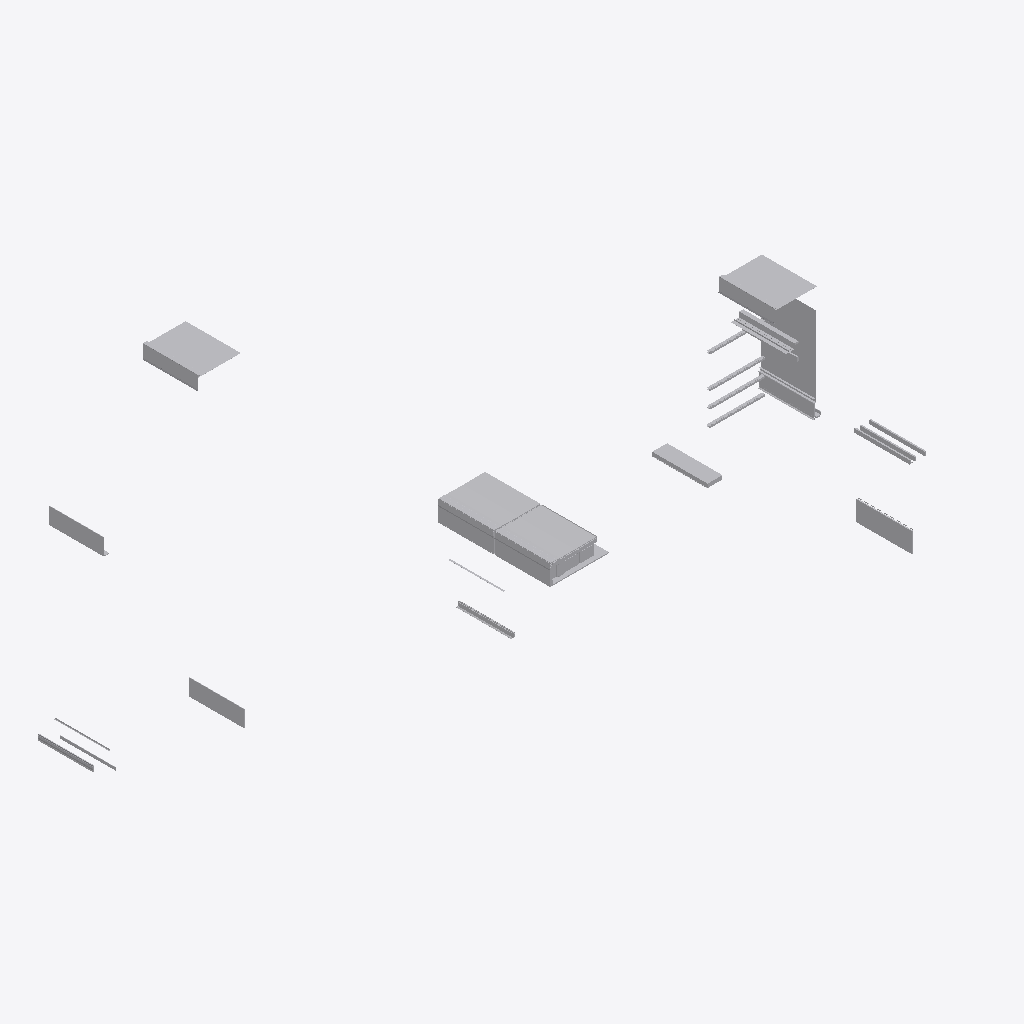
Isometric view of an IFC building model (IFC-SPF (STEP), schema IFC4, length unit metre), seen from the south-west, elements coloured by IFC class (only those large enough to see are counted): 50 other elements (light grey).
Extent 20.6 m × 13.7 m × 11.6 m (x, y, z). Elements (119): 119 IfcBuildingElementProxy.

HEADER;
FILE_DESCRIPTION(('ViewDefinition [CoordinationView]'),'2;1');
FILE_NAME('diff Sections B.ifc','2019-01-25T14:08:31',('Yorik van Havre','yorik@uncreated.net'),('uncreated.net'),'IfcOpenShell 0.5.0-dev','IfcOpenShell 0.5.0-dev','');
FILE_SCHEMA(('IFC4'));
ENDSEC;
DATA;
#20=IFCPROJECT('1cd03724_1cbc_4f86_9d5',#5,'section_B_revit',$,$,$,$,(#11),#19);
#20047=IFCSITE('2rAHKk8AeHwRfo093rt3ko',#5,'Default Site','',$,$,$,$,.ELEMENT.,$,$,$,$,$);
#20049=IFCBUILDING('2rAIiY8AeHwRfo093rt3ko',#5,'Default Building','',$,$,$,$,.ELEMENT.,$,$,$);
#20051=IFCBUILDINGSTOREY('2rAhfG8AeHwRfo093rt3ko',#5,'Default Storey','',$,$,$,$,.ELEMENT.,$);
#13550=IFCBUILDINGELEMENTPROXY('0Vfeo62L4HwPgc093rt3ko',#5,'Membrane076 12785:Membrane076 12785:6583037','',$,#84,#13549,$,.ELEMENT.);
#18341=IFCBUILDINGELEMENTPROXY('2Q5iDhMOjF8Au6qdmqPhI2',#5,'GRAVEL BALLAST004 14734:GRAVEL BALLAST004 14734:6585642','',$,#84,#18340,$,.ELEMENT.);
#2569=IFCBUILDINGELEMENTPROXY('3jEPkI$_CHw961093rt3ko',#5,'GRAVEL BALLAST002 3538:GRAVEL BALLAST002 3538:6574215','',$,#84,#2568,$,.ELEMENT.);
#12380=IFCBUILDINGELEMENTPROXY('3VAd$8DQb519OpjpC8KDEJ',#5,'Membrane067 6390:Membrane067 6390:6576887','',$,#84,#12379,$,.ELEMENT.);
#929=IFCBUILDINGELEMENTPROXY('1UQyFU$wGHwBPC093rt3ko',#5,'Membrane041 1348:Membrane041 1348:6571796','',$,#84,#928,$,.ELEMENT.);
#19940=IFCBUILDINGELEMENTPROXY('2r7uiS8AeHwRfo093rt3ko',#5,'Deleted014','',$,#84,#19939,$,.ELEMENT.);
#13381=IFCBUILDINGELEMENTPROXY('0XYlAy2L4HwPgc093rt3ko',#5,'Structure068 12242:Structure068 12242:6582233','',$,#84,#13380,$,.ELEMENT.);
#831=IFCBUILDINGELEMENTPROXY('0Gpm9i_p0HwA6F093rt3ko',#5,'Flashing008 1279:Flashing008 1279:6571718','',$,#84,#830,$,.ELEMENT.);
#11871=IFCBUILDINGELEMENTPROXY('1OUvNV84P3Tg$EQBgEXcBU',#5,'Flashing017 6369:Flashing017 6369:6576819','',$,#84,#11870,$,.ELEMENT.);
#13336=IFCBUILDINGELEMENTPROXY('04R5k21M8HwQaR093rt3ko',#5,'Gypsum027 11457:Gypsum027 11457:6581045','',$,#84,#13335,$,.ELEMENT.);
#19309=IFCBUILDINGELEMENTPROXY('2r3LJi8AeHwRfo093rt3ko',#5,'Deleted','',$,#84,#19308,$,.ELEMENT.);
#2369=IFCBUILDINGELEMENTPROXY('3j8XYC$_CHw961093rt3ko',#5,'Stucco026 3474:Stucco026 3474:6574168','',$,#84,#2368,$,.ELEMENT.);
#18145=IFCBUILDINGELEMENTPROXY('0XoDGcobz8QRWXSZRCQSxQ',#5,'Stucco037 14693:Stucco037 14693:6585595','',$,#84,#18144,$,.ELEMENT.);
#19123=IFCBUILDINGELEMENTPROXY('3RDrVMpjr0LgYPIG5Z_mE3',#5,'Membrane076 1:Membrane076 12785:6607588','',$,#84,#19122,$,.ELEMENT.);
#10431=IFCBUILDINGELEMENTPROXY('3xUcLG4ueHwQN5093rt3ko',#5,'Membrane066 5995:Membrane066 5995:6576417','',$,#84,#10430,$,.ELEMENT.);
#16006=IFCBUILDINGELEMENTPROXY('1e0FV82U8HwPVf093rt3ko',#5,'Window frame019 13930:Window frame019 13930:6584144','',$,#84,#16005,$,.ELEMENT.);
#352=IFCBUILDINGELEMENTPROXY('1U9joI$wGHwBPC093rt3ko',#5,'Stone019 1045:Stone019 1045:6571610','',$,#84,#351,$,.ELEMENT.);
#1764=IFCBUILDINGELEMENTPROXY('3ozWWjTrH4BhnX8HpedAM3',#5,'GRAVEL STOP 3255:GRAVEL STOP 3255:6573964','',$,#84,#1763,$,.ELEMENT.);
#17796=IFCBUILDINGELEMENTPROXY('06tWJXNV5Djgy2aXM3IMAb',#5,'GRAVEL STOP006 14641:GRAVEL STOP006 14641:6585467','',$,#84,#17795,$,.ELEMENT.);
#1596=IFCBUILDINGELEMENTPROXY('3T$m12$COHw8Ny093rt3ko',#5,'Plywood075 2858:Plywood075 2858:6573234','',$,#84,#1595,$,.ELEMENT.);
#19258=IFCBUILDINGELEMENTPROXY('2GLMabJ$f5owm2rhjwvQZ0',#5,'Blocking047 1:Blocking047 2889:6608558','',$,#84,#19257,$,.ELEMENT.);
#12571=IFCBUILDINGELEMENTPROXY('1VZ5CO16uHwRd4093rt3ko',#5,'Blocking092 8107:Blocking092 8107:6579144','',$,#84,#12570,$,.ELEMENT.);
#12961=IFCBUILDINGELEMENTPROXY('2i$awgW7f5yfVQOBi7PEh$',#5,'Blocking098 8378:Blocking098 8378:6579460','',$,#84,#12960,$,.ELEMENT.);
#12924=IFCBUILDINGELEMENTPROXY('3RVbem8Ej3cwbykImvFo7O',#5,'Blocking097 8371:Blocking097 8371:6579446','',$,#84,#12923,$,.ELEMENT.);
#6045=IFCBUILDINGELEMENTPROXY('1U2r7i16uHwRd4093rt3ko',#5,'Window frame001 5293:Window frame001 5293:6575783','',$,#84,#6044,$,.ELEMENT.);
#7889=IFCBUILDINGELEMENTPROXY('1UEb0U16uHwRd4093rt3ko',#5,'Window frame002 5336:Window frame002 5336:6575846','',$,#84,#7888,$,.ELEMENT.);
#4925=IFCBUILDINGELEMENTPROXY('1TqO6816uHwRd4093rt3ko',#5,'Window frame 5286:Window frame 5286:6575776','',$,#84,#4924,$,.ELEMENT.);
#10520=IFCBUILDINGELEMENTPROXY('3xX0dK4ueHwQN5093rt3ko',#5,'Structure070 6216:Structure070 6216:6576567','',$,#84,#10519,$,.ELEMENT.);
#10102=IFCBUILDINGELEMENTPROXY('1UbNOQ16uHwRd4093rt3ko',#5,'Window frame005 5506:Window frame005 5506:6576221','',$,#84,#10101,$,.ELEMENT.);
#127=IFCBUILDINGELEMENTPROXY('0FeZ6O_p0HwA6F093rt3ko',#5,'Footer004 271:Footer004 271:6570856','',$,#84,#126,$,.ELEMENT.);
#13723=IFCBUILDINGELEMENTPROXY('1gFzL26$iHwP1r093rt3ko',#5,'flashing005 13397:flashing005 13397:6584084','',$,#84,#13722,$,.ELEMENT.);
#87=IFCBUILDINGELEMENTPROXY('0FcASs_p0HwA6F093rt3ko',#5,'Metal profile025 230:Metal profile025 230:6570816','',$,#84,#86,$,.ELEMENT.);
#3028=IFCBUILDINGELEMENTPROXY('1SP31m16uHwRd4093rt3ko',#5,'Blocking084 4463:Blocking084 4463:6575434','',$,#84,#3027,$,.ELEMENT.);
#19879=IFCBUILDINGELEMENTPROXY('2r7Snk8AeHwRfo093rt3ko',#5,'Deleted010','',$,#84,#19878,$,.ELEMENT.);
#19161=IFCBUILDINGELEMENTPROXY('3hxH0AfrT6LOMojWSSEef1',#5,'Brick 3:Brick 12740:6608236','',$,#84,#19160,$,.ELEMENT.);
#2413=IFCBUILDINGELEMENTPROXY('3jAV8A$_CHw961093rt3ko',#5,'FIRESTONE INSULATION001 3491:FIRESTONE INSULATION001 3491:6574184','',$,#84,#2412,$,.ELEMENT.);
#13664=IFCBUILDINGELEMENTPROXY('30oG6c5SWHwQKH093rt3ko',#5,'flashing001 13074:flashing001 13074:6583528','',$,#84,#13663,$,.ELEMENT.);
#1340=IFCBUILDINGELEMENTPROXY('3TfG9y$COHw8Ny093rt3ko',#5,'Structure046 2738:Structure046 2738:6573088','',$,#84,#1339,$,.ELEMENT.);
#13493=IFCBUILDINGELEMENTPROXY('0wPwJjiGT6zvoV2J4S6V5c',#5,'Metal profile109 12603:Metal profile109 12603:6582849','',$,#84,#13492,$,.ELEMENT.);
#2991=IFCBUILDINGELEMENTPROXY('2oPqSiduf3G9NtmYVNvqwX',#5,'block 4341:block 4341:6575286','',$,#84,#2990,$,.ELEMENT.);
#19911=IFCBUILDINGELEMENTPROXY('2r7gMA8AeHwRfo093rt3ko',#5,'Deleted013','',$,#84,#19910,$,.ELEMENT.);
#10364=IFCBUILDINGELEMENTPROXY('3xS2104ueHwQN5093rt3ko',#5,'SEALANT010 5959:SEALANT010 5959:6576333','',$,#84,#10363,$,.ELEMENT.);
#17259=IFCBUILDINGELEMENTPROXY('1NSkRJADX0Avsi2c$9fHlb',#5,'Metal profile114 14536:Metal profile114 14536:6585291','',$,#84,#17258,$,.ELEMENT.);
#1303=IFCBUILDINGELEMENTPROXY('3Tdhmy$COHw8Ny093rt3ko',#5,'Structure045 2725:Structure045 2725:6573074','',$,#84,#1302,$,.ELEMENT.);
#2460=IFCBUILDINGELEMENTPROXY('3jCSvs$_CHw961093rt3ko',#5,'COVER BOARD 3509:COVER BOARD 3509:6574199','',$,#84,#2459,$,.ELEMENT.);
#19972=IFCBUILDINGELEMENTPROXY('2r86HC8AeHwRfo093rt3ko',#5,'Deleted015','',$,#84,#19971,$,.ELEMENT.);
#1225=IFCBUILDINGELEMENTPROXY('3S$fMG$COHw8Ny093rt3ko',#5,'Metal profile054 2590:Metal profile054 2590:6572890','',$,#84,#1224,$,.ELEMENT.);
#3065=IFCBUILDINGELEMENTPROXY('1SYDRw16uHwRd4093rt3ko',#5,'Blocking087 4470:Blocking087 4470:6575448','',$,#84,#3064,$,.ELEMENT.);
#19009=IFCBUILDINGELEMENTPROXY('3xVCjAftvDdeAEsoO67kv2',#5,'Stucco016 1:Stucco016 478:6606533','',$,#84,#19008,$,.ELEMENT.);
#1653=IFCBUILDINGELEMENTPROXY('3U1MNC$COHw8Ny093rt3ko',#5,'Stucco024 2875:Stucco024 2875:6573248','',$,#84,#1652,$,.ELEMENT.);
ENDSEC;
